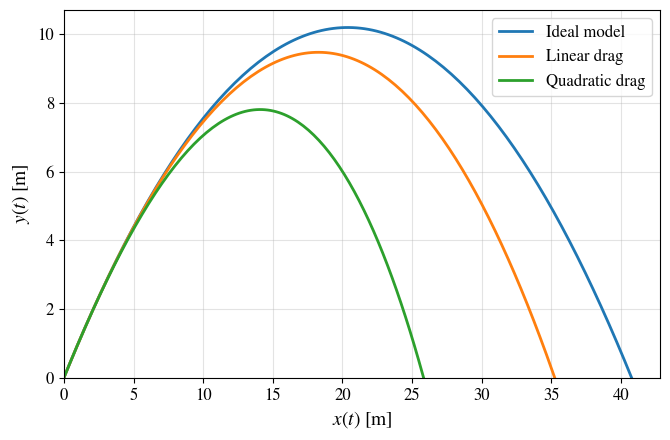

The matplotlib source for this figure:
#!/usr/bin/env python
# coding: utf-8

# In[12]:


# ============================================================
# Projectile Motion in Python
# Comparison of the three projectile-motion models
# ============================================================

import numpy as np
import matplotlib as mpl
import matplotlib.pyplot as plt
from scipy.integrate import solve_ivp


# Plot style
mpl.rcParams["text.usetex"] = False
mpl.rcParams["font.family"] = "STIXGeneral"
mpl.rcParams["mathtext.fontset"] = "stix"


# Physical parameters (SI units)
g = 9.81            # m/s^2
v0 = 20.0           # m/s
theta_deg = 45.0    # degrees

gamma = 0.08        # 1/s
kappa = 0.02        # 1/m

theta = np.radians(theta_deg)


# Initial conditions
state0 = [
    0.0,
    0.0,
    v0*np.cos(theta),
    v0*np.sin(theta),
]


# Governing equations
def ideal_model(t, state):

    x, y, vx, vy = state

    return [
        vx,
        vy,
        0.0,
        -g,
    ]


def linear_model(t, state):

    x, y, vx, vy = state

    return [
        vx,
        vy,
        -gamma*vx,
        -g-gamma*vy,
    ]


def quadratic_model(t, state):

    x, y, vx, vy = state

    speed = np.hypot(vx, vy)

    return [
        vx,
        vy,
        -kappa*speed*vx,
        -g-kappa*speed*vy,
    ]


# Ground-impact event
def ground_event(t, state):

    if t < 1.0e-8:
        return 1.0

    return state[1]


ground_event.terminal = True
ground_event.direction = -1


# Numerical solution
def solve_trajectory(model):

    solution = solve_ivp(
        model,
        (0.0, 20.0),
        state0,
        events=ground_event,
        max_step=0.02,
        rtol=1e-9,
        atol=1e-11,
    )

    return solution.y[0], solution.y[1]


# Trajectories
x_ideal, y_ideal = solve_trajectory(ideal_model)
x_linear, y_linear = solve_trajectory(linear_model)
x_quadratic, y_quadratic = solve_trajectory(quadratic_model)


# -------- Plot --------

plt.figure(figsize=(6.8, 4.5))

plt.plot(
    x_ideal,
    y_ideal,
    linewidth=2,
    label="Ideal model",
)

plt.plot(
    x_linear,
    y_linear,
    linewidth=2,
    label="Linear drag",
)

plt.plot(
    x_quadratic,
    y_quadratic,
    linewidth=2,
    label="Quadratic drag",
)


# Markers

# (Not included in this overview figure)


# Annotations

# (Not included in this overview figure)


# Axes and ticks

plt.xlabel(r"$x(t)\ \mathrm{[m]}$", fontsize=14)
plt.ylabel(r"$y(t)\ \mathrm{[m]}$", fontsize=14)

plt.xticks(fontsize=12)
plt.yticks(fontsize=12)

plt.xlim(left=0.0)
plt.ylim(bottom=0.0)


# Legend

plt.legend(fontsize=12)
plt.grid(True, alpha=0.35)
plt.tight_layout()


# Save figure

plt.savefig(
    "three_models_comparison.png",
    dpi=400,
    bbox_inches="tight",
)

plt.savefig(
    "three_models_comparison.pdf",
    dpi=400,
    bbox_inches="tight",
)

plt.show()


# In[ ]:





# In[ ]:





# In[ ]:
